Dataset: data (GitHub, Marshall-mk/EggPlantDisease). Classes: healthy leaf, insect pest disease, leaf spot disease, mosaic virus disease, small leaf disease, white mold disease, wilt disease.

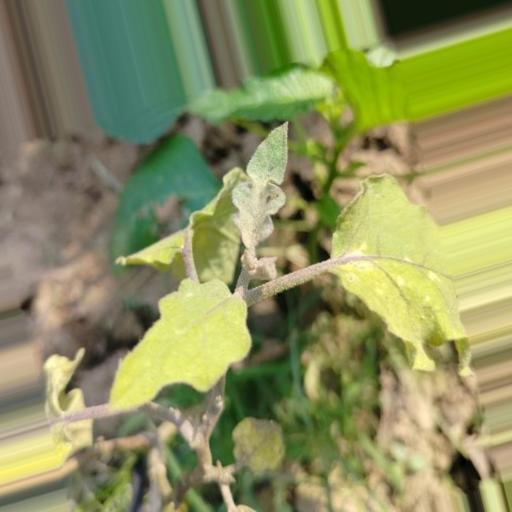
Label: small leaf disease

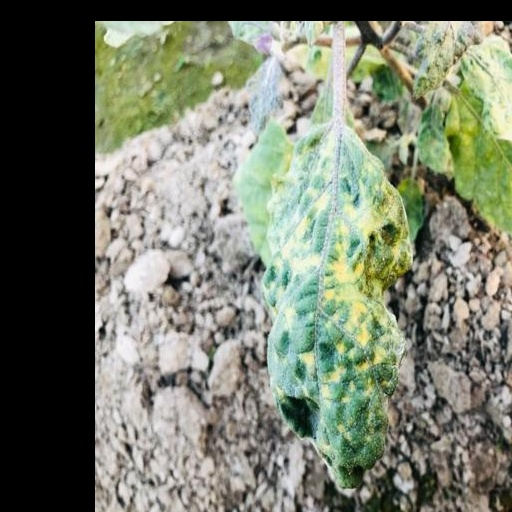
Label: mosaic virus disease

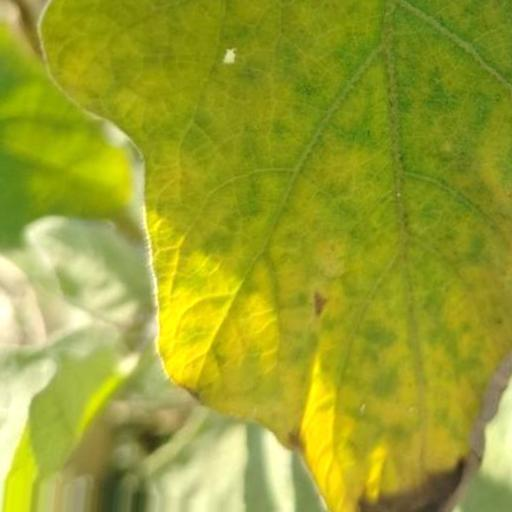
Label: leaf spot disease

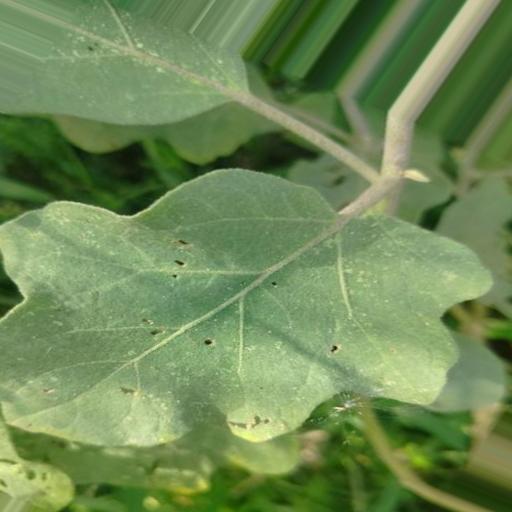
Label: insect pest disease

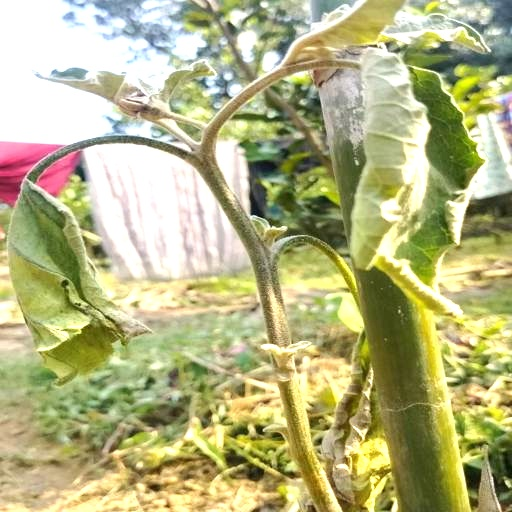
Label: wilt disease

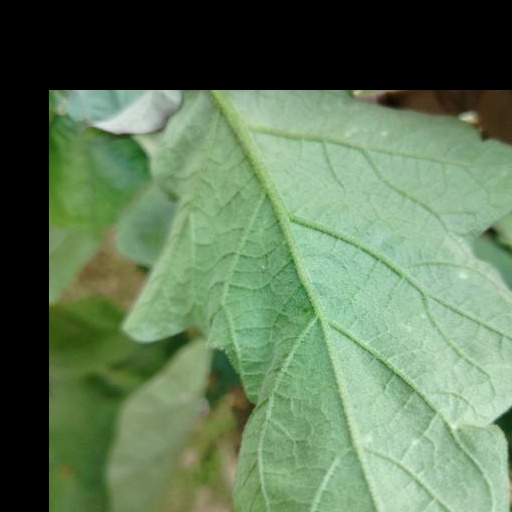
Label: white mold disease
